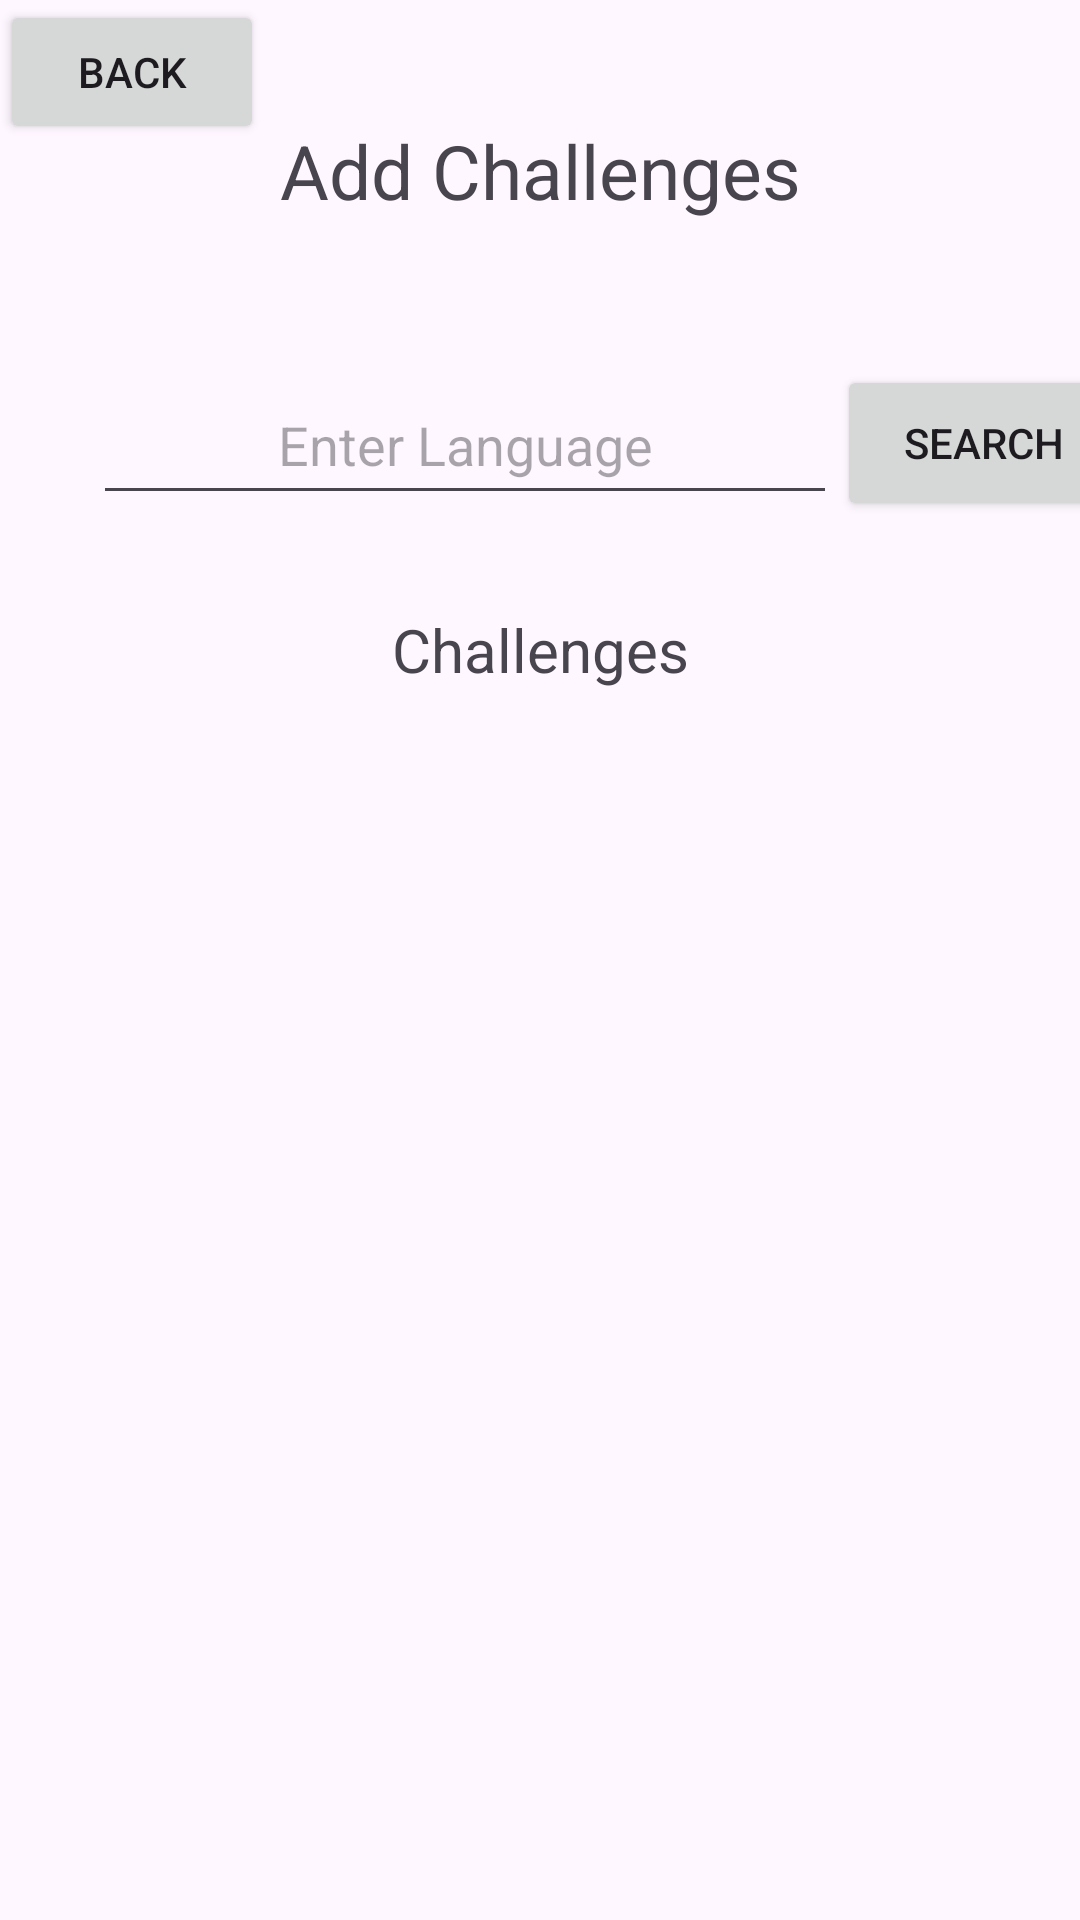

Produce the Android XML layout that renders to this screen, including the resource entries it uses.
<!-- AndroidManifest.xml: application theme Theme.JMMDApplication -->
<!-- res/layout/activity_addnew_challenge.xml -->
<?xml version="1.0" encoding="utf-8"?>
<androidx.constraintlayout.widget.ConstraintLayout xmlns:android="http://schemas.android.com/apk/res/android"
    xmlns:app="http://schemas.android.com/apk/res-auto"
    xmlns:tools="http://schemas.android.com/tools"
    android:id="@+id/main"
    android:layout_width="match_parent"
    android:layout_height="match_parent"
    tools:context=".AddNewChallenge">

    <TextView
        android:id="@+id/addChallenge_header"
        android:layout_width="wrap_content"
        app:layout_constraintTop_toTopOf="parent"
        app:layout_constraintStart_toStartOf="parent"
        app:layout_constraintEnd_toEndOf="parent"
        android:layout_height="wrap_content"
        android:gravity="center"
        android:textSize="25sp"
        android:text="@string/add_challenges"
        tools:layout_editor_absoluteX="156dp"
        tools:layout_editor_absoluteY="34dp"
        android:layout_marginTop="40dp"
        />


    <EditText
        android:id="@+id/enterLanguage_bar"
        android:layout_width="248dp"
        android:layout_height="50dp"
        android:layout_marginTop="48dp"
        android:gravity="center"
        android:hint="@string/enter_language"
        app:layout_constraintEnd_toEndOf="parent"
        app:layout_constraintHorizontal_bias="0.276"
        app:layout_constraintStart_toStartOf="parent"
        app:layout_constraintTop_toBottomOf="@id/addChallenge_header" />

    <Button
        android:id="@+id/Search_Button"
        android:layout_width="98dp"
        android:layout_height="52dp"
        android:layout_marginTop="48dp"
        android:text="@string/search"
        app:layout_constraintEnd_toEndOf="parent"
        app:layout_constraintHorizontal_bias="0.0"
        app:layout_constraintStart_toEndOf="@+id/enterLanguage_bar"
        app:layout_constraintTop_toBottomOf="@+id/addChallenge_header"
        />

    <TextView
        android:id="@+id/Challenges_label"
        android:layout_width="183dp"
        android:layout_height="78dp"
        android:layout_marginTop="4dp"
        android:gravity="center"
        android:text="@string/challenges"
        android:textSize="20sp"
        app:layout_constraintEnd_toEndOf="parent"

        app:layout_constraintStart_toStartOf="parent"
        app:layout_constraintTop_toBottomOf="@id/Search_Button" />

    <Button
        android:id="@+id/button1"
        android:layout_width="340dp"
        android:layout_height="100dp"
        android:layout_marginTop="40dp"
        android:text=""
        android:visibility="invisible"
        app:layout_constraintEnd_toEndOf="parent"
        app:layout_constraintHorizontal_bias="0.507"
        app:layout_constraintStart_toStartOf="parent"
        app:layout_constraintTop_toBottomOf="@id/Challenges_label" />

    <Button
        android:id="@+id/button2"
        android:layout_width="340dp"
        android:layout_height="100dp"
        android:layout_marginTop="52dp"
        android:text=""
        android:visibility="invisible"
        app:layout_constraintEnd_toEndOf="parent"
        app:layout_constraintHorizontal_bias="0.507"
        app:layout_constraintStart_toStartOf="parent"
        app:layout_constraintTop_toBottomOf="@id/button1" />

    <Button
        android:id="@+id/button3"
        android:layout_width="340dp"
        android:layout_height="100dp"
        android:layout_marginTop="52dp"
        android:text=""
        android:visibility="invisible"
        app:layout_constraintEnd_toEndOf="parent"
        app:layout_constraintHorizontal_bias="0.492"
        app:layout_constraintStart_toStartOf="parent"
        app:layout_constraintTop_toBottomOf="@id/button2" />

    <Button
        android:id="@+id/back_button"
        android:layout_width="wrap_content"
        android:layout_height="wrap_content"
        android:text="@string/back"
        tools:layout_editor_absoluteX="4dp"
        app:layout_constraintTop_toTopOf="parent"
        app:layout_constraintStart_toStartOf="parent"
        tools:layout_editor_absoluteY="10dp"
        />
</androidx.constraintlayout.widget.ConstraintLayout>
<!-- resources referenced by this layout -->
<resources>
  <string name="add_challenges">Add Challenges</string>
  <string name="back">Back</string>
  <string name="challenges">Challenges</string>
  <string name="enter_language">Enter Language</string>
  <string name="search">Search</string>
  <style name="Theme.JMMDApplication" parent="Base.Theme.JMMDApplication" />
  <style name="Base.Theme.JMMDApplication" parent="Theme.Material3.DayNight.NoActionBar">
          
          
      </style>
</resources>
